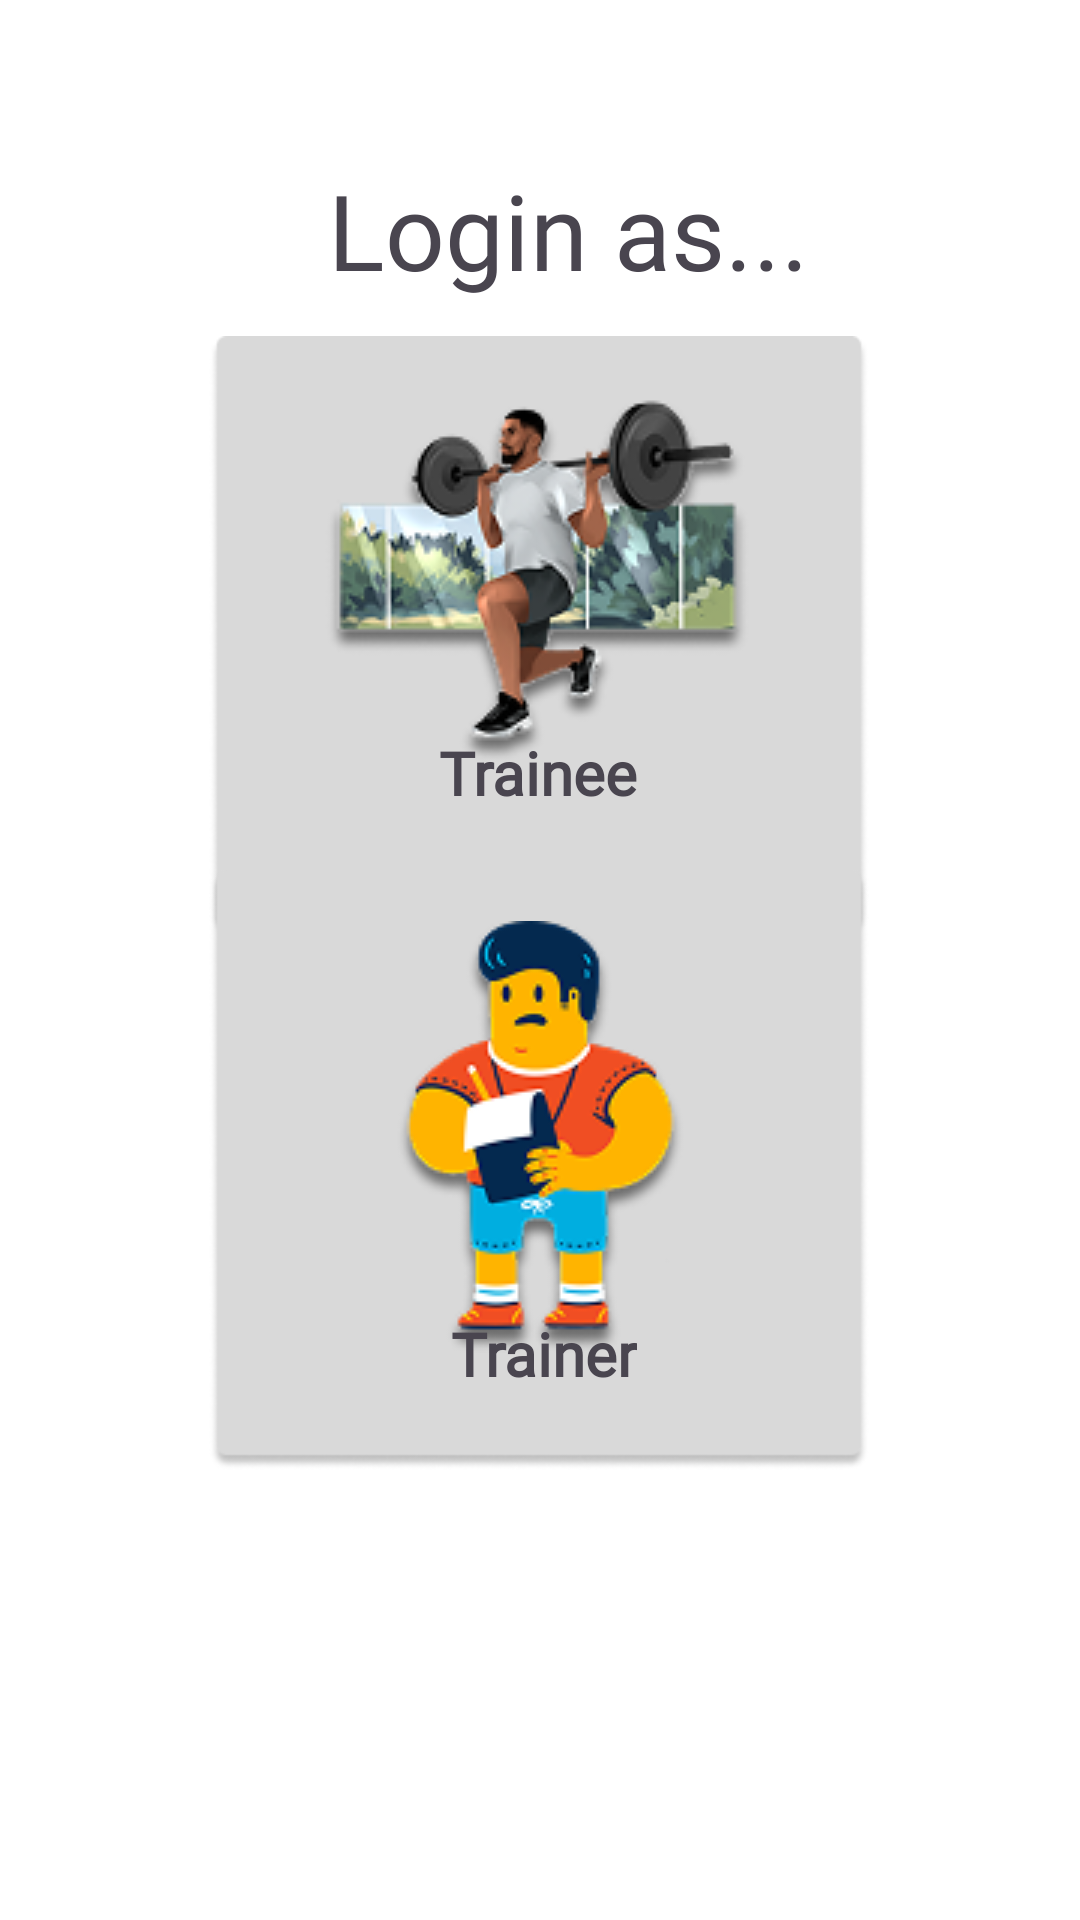

Android layout source for this screen:
<!-- AndroidManifest.xml: application theme Theme.FitnessClubManagementSystem -->
<!-- res/layout/activity_assessment.xml -->
<?xml version="1.0" encoding="utf-8"?>
<androidx.constraintlayout.widget.ConstraintLayout xmlns:android="http://schemas.android.com/apk/res/android"
    xmlns:app="http://schemas.android.com/apk/res-auto"
    xmlns:tools="http://schemas.android.com/tools"
    android:id="@+id/main"
    android:layout_width="match_parent"
    android:layout_height="match_parent"
    android:background="#FFFFFF"
    tools:context=".Assessment">
    
    
    <TextView
        android:id="@+id/tvLoginAs"
        android:layout_width="wrap_content"
        android:layout_height="wrap_content"
        android:fontFamily="@font/poppins_medium"
        android:text="Login as..."
        android:layout_marginStart="20dp"
        android:textSize="35sp"
        app:layout_constraintBottom_toBottomOf="parent"
        app:layout_constraintEnd_toEndOf="parent"
        app:layout_constraintHorizontal_bias="0.497"
        app:layout_constraintStart_toStartOf="parent"
        app:layout_constraintTop_toTopOf="parent"
        app:layout_constraintVertical_bias="0.09" />

    

    
    <ImageButton
        android:id="@+id/imgBtnRec"
        android:layout_width="220dp"
        android:layout_height="200dp"
        android:layout_marginBottom="30dp"
        android:background="@drawable/bgrec"
        android:contentDescription="Rectangle"
        app:layout_constraintBottom_toBottomOf="parent"
        app:layout_constraintEnd_toEndOf="parent"
        app:layout_constraintHorizontal_bias="0.497"
        app:layout_constraintStart_toStartOf="parent"
        app:layout_constraintTop_toTopOf="parent"
        app:layout_constraintVertical_bias="0.273" />

    
    <ImageButton
        android:id="@+id/imgBtnTrainee"
        android:layout_width="wrap_content"
        android:layout_height="wrap_content"
        android:background="@null"
        android:layout_marginBottom="30dp"
        android:contentDescription="Trainee"
        app:layout_constraintBottom_toBottomOf="parent"
        app:layout_constraintEnd_toEndOf="parent"
        app:layout_constraintHorizontal_bias="0.497"
        app:layout_constraintStart_toStartOf="parent"
        app:layout_constraintTop_toTopOf="parent"
        app:layout_constraintVertical_bias="0.254"
        app:srcCompat="@drawable/member" />


    
    <TextView
        android:id="@+id/tvTrainee"
        android:layout_width="wrap_content"
        android:layout_height="wrap_content"
        android:fontFamily="@font/poppins_medium"
        android:text="Trainee"
        android:textSize="20sp"
        android:textStyle="bold"
        app:layout_constraintBottom_toBottomOf="parent"
        app:layout_constraintEnd_toEndOf="parent"
        app:layout_constraintHorizontal_bias="0.498"
        app:layout_constraintStart_toStartOf="parent"
        app:layout_constraintTop_toTopOf="parent"
        app:layout_constraintVertical_bias="0.398" />

    

    
    <ImageButton
        android:id="@+id/imgBtnRec2"
        android:layout_width="220dp"
        android:layout_height="200dp"
        android:background="@drawable/bgrec"
        app:layout_constraintBottom_toBottomOf="parent"
        app:layout_constraintEnd_toEndOf="parent"
        app:layout_constraintHorizontal_bias="0.497"
        app:layout_constraintStart_toStartOf="parent"
        app:layout_constraintTop_toTopOf="parent"
        app:layout_constraintVertical_bias="0.659"
        android:contentDescription="Rectangle"/>

    
    <ImageButton
        android:id="@+id/imgBtnTrainer"
        android:layout_width="wrap_content"
        android:layout_height="wrap_content"
        android:background="@null"
        android:layout_marginTop="10dp"
        android:contentDescription="Trainer"
        app:layout_constraintBottom_toBottomOf="parent"
        app:layout_constraintEnd_toEndOf="parent"
        app:layout_constraintStart_toStartOf="parent"
        app:layout_constraintTop_toTopOf="parent"
        app:layout_constraintVertical_bias="0.611"
        app:srcCompat="@drawable/coach" />

    
    <TextView
        android:id="@+id/tvTrainer"
        android:layout_width="wrap_content"
        android:layout_height="wrap_content"
        android:fontFamily="@font/poppins_medium"
        android:text="Trainer"
        android:textSize="20sp"
        android:textStyle="bold"
        app:layout_constraintBottom_toBottomOf="parent"
        app:layout_constraintEnd_toEndOf="parent"
        app:layout_constraintHorizontal_bias="0.505"
        app:layout_constraintStart_toStartOf="parent"
        app:layout_constraintTop_toTopOf="parent"
        app:layout_constraintVertical_bias="0.714" />


    


</androidx.constraintlayout.widget.ConstraintLayout>
<!-- resources referenced by this layout -->
<resources>
  <!-- drawable bgrec: png bitmap (drawable, 6949 bytes) -->
  <!-- drawable coach: png bitmap (drawable, 16159 bytes) -->
  <!-- drawable member: png bitmap (drawable, 26920 bytes) -->
  <style name="Theme.FitnessClubManagementSystem" parent="Base.Theme.FitnessClubManagementSystem" />
  <style name="Base.Theme.FitnessClubManagementSystem" parent="Theme.Material3.DayNight.NoActionBar">
          
          
      </style>
</resources>
